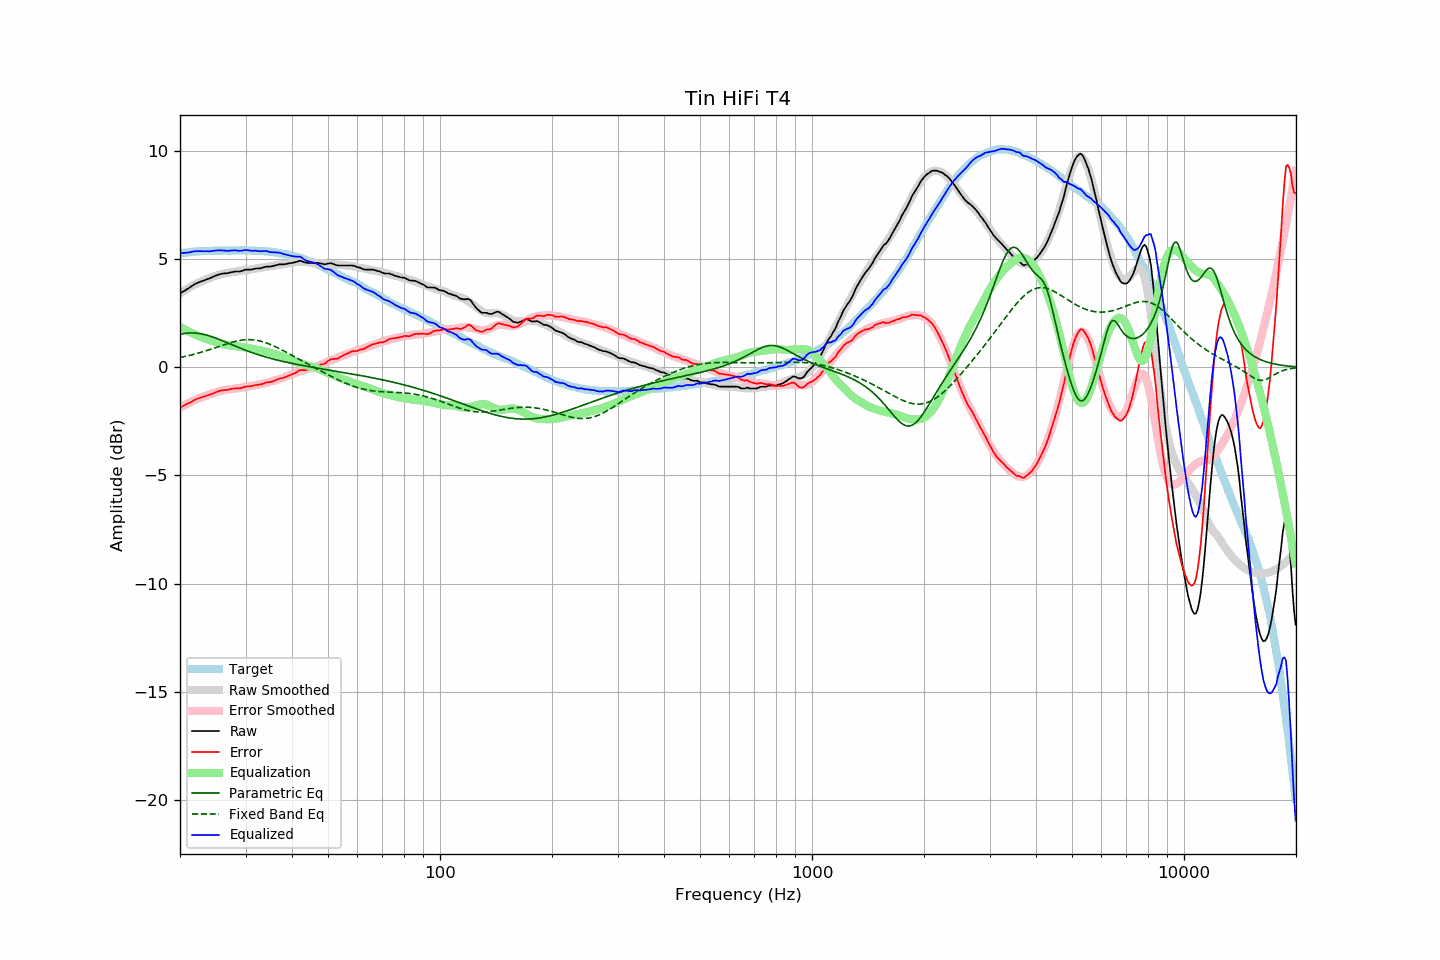

The file beside this chart, header and first rows:
frequency, raw, error, smoothed, error_smoothed, equalization, parametric_eq, fixed_band_eq, equalized_raw, equalized_smoothed, target
20.00, 3.42, -1.86, 3.41, -1.87, 1.87, 1.53, 0.45, 5.28, 5.27, 5.27
20.20, 3.46, -1.83, 3.46, -1.82, 1.82, 1.54, 0.47, 5.28, 5.28, 5.28
20.40, 3.51, -1.79, 3.51, -1.78, 1.78, 1.56, 0.48, 5.29, 5.29, 5.29
20.61, 3.55, -1.76, 3.56, -1.74, 1.74, 1.57, 0.50, 5.29, 5.30, 5.30
20.81, 3.60, -1.71, 3.60, -1.71, 1.71, 1.58, 0.51, 5.30, 5.31, 5.30
21.02, 3.64, -1.68, 3.65, -1.67, 1.67, 1.58, 0.53, 5.30, 5.32, 5.31
21.23, 3.69, -1.63, 3.69, -1.63, 1.63, 1.59, 0.55, 5.32, 5.32, 5.32
21.44, 3.74, -1.60, 3.74, -1.60, 1.60, 1.59, 0.57, 5.33, 5.33, 5.34
21.66, 3.79, -1.55, 3.78, -1.56, 1.56, 1.59, 0.59, 5.35, 5.34, 5.34
21.87, 3.84, -1.51, 3.82, -1.53, 1.53, 1.58, 0.61, 5.36, 5.34, 5.35
22.09, 3.88, -1.47, 3.86, -1.49, 1.49, 1.58, 0.63, 5.37, 5.35, 5.35
22.31, 3.91, -1.45, 3.89, -1.46, 1.46, 1.57, 0.65, 5.37, 5.35, 5.36
22.54, 3.94, -1.42, 3.93, -1.43, 1.43, 1.56, 0.67, 5.37, 5.36, 5.36
22.76, 3.97, -1.40, 3.96, -1.40, 1.40, 1.55, 0.69, 5.37, 5.36, 5.37
22.99, 4.00, -1.37, 3.99, -1.37, 1.37, 1.53, 0.71, 5.37, 5.37, 5.37
23.22, 4.02, -1.35, 4.03, -1.35, 1.35, 1.52, 0.74, 5.36, 5.37, 5.37
23.45, 4.05, -1.33, 4.06, -1.32, 1.32, 1.50, 0.76, 5.37, 5.38, 5.38
23.69, 4.08, -1.30, 4.09, -1.29, 1.29, 1.48, 0.78, 5.37, 5.38, 5.38
23.92, 4.10, -1.28, 4.12, -1.26, 1.26, 1.46, 0.81, 5.36, 5.38, 5.38
24.16, 4.13, -1.26, 4.14, -1.24, 1.24, 1.43, 0.83, 5.37, 5.38, 5.38
24.40, 4.17, -1.23, 4.17, -1.21, 1.21, 1.41, 0.86, 5.38, 5.39, 5.39
24.65, 4.20, -1.20, 4.20, -1.19, 1.19, 1.38, 0.88, 5.39, 5.39, 5.39
24.89, 4.24, -1.16, 4.22, -1.17, 1.17, 1.36, 0.91, 5.40, 5.39, 5.39
25.14, 4.26, -1.13, 4.25, -1.14, 1.14, 1.33, 0.93, 5.40, 5.39, 5.39
25.39, 4.29, -1.10, 4.27, -1.12, 1.12, 1.30, 0.96, 5.41, 5.39, 5.39
25.65, 4.31, -1.08, 4.29, -1.10, 1.10, 1.27, 0.98, 5.41, 5.39, 5.39
25.91, 4.33, -1.06, 4.31, -1.08, 1.08, 1.24, 1.01, 5.41, 5.39, 5.39
26.16, 4.34, -1.06, 4.33, -1.06, 1.06, 1.21, 1.03, 5.40, 5.39, 5.40
26.43, 4.35, -1.05, 4.35, -1.05, 1.05, 1.18, 1.06, 5.39, 5.40, 5.40
26.69, 4.35, -1.05, 4.36, -1.04, 1.04, 1.14, 1.08, 5.38, 5.40, 5.40
26.96, 4.36, -1.04, 4.37, -1.03, 1.03, 1.11, 1.11, 5.38, 5.40, 5.40
27.23, 4.38, -1.02, 4.38, -1.02, 1.02, 1.08, 1.13, 5.39, 5.40, 5.39
27.50, 4.40, -1.00, 4.39, -1.01, 1.01, 1.05, 1.15, 5.40, 5.40, 5.39
27.77, 4.41, -1.00, 4.40, -1.00, 1.00, 1.02, 1.17, 5.40, 5.40, 5.40
28.05, 4.43, -0.97, 4.41, -0.99, 0.99, 0.99, 1.19, 5.41, 5.40, 5.40
28.33, 4.43, -0.97, 4.43, -0.98, 0.98, 0.96, 1.21, 5.40, 5.40, 5.40
28.62, 4.43, -0.97, 4.44, -0.97, 0.97, 0.93, 1.22, 5.39, 5.40, 5.40
28.90, 4.43, -0.98, 4.45, -0.96, 0.96, 0.90, 1.24, 5.38, 5.40, 5.41
29.19, 4.45, -0.96, 4.46, -0.94, 0.94, 0.87, 1.25, 5.39, 5.40, 5.41
29.48, 4.47, -0.94, 4.47, -0.93, 0.93, 0.84, 1.26, 5.40, 5.40, 5.40
29.78, 4.50, -0.91, 4.48, -0.92, 0.92, 0.81, 1.27, 5.41, 5.40, 5.40
30.08, 4.52, -0.89, 4.49, -0.91, 0.91, 0.78, 1.27, 5.42, 5.40, 5.41
30.38, 4.52, -0.88, 4.50, -0.90, 0.90, 0.75, 1.28, 5.41, 5.40, 5.40
30.68, 4.52, -0.88, 4.51, -0.89, 0.89, 0.72, 1.28, 5.40, 5.40, 5.40
30.99, 4.52, -0.88, 4.52, -0.87, 0.87, 0.70, 1.28, 5.39, 5.40, 5.40
31.30, 4.53, -0.87, 4.54, -0.86, 0.86, 0.67, 1.27, 5.38, 5.39, 5.39
31.61, 4.55, -0.85, 4.55, -0.84, 0.84, 0.65, 1.26, 5.39, 5.39, 5.39
31.93, 4.57, -0.81, 4.56, -0.83, 0.83, 0.62, 1.25, 5.39, 5.39, 5.38
32.24, 4.57, -0.82, 4.57, -0.81, 0.81, 0.60, 1.24, 5.38, 5.38, 5.39
32.57, 4.58, -0.80, 4.58, -0.80, 0.80, 0.57, 1.23, 5.38, 5.38, 5.38
32.89, 4.58, -0.80, 4.59, -0.79, 0.79, 0.55, 1.21, 5.36, 5.38, 5.37
33.22, 4.60, -0.77, 4.60, -0.77, 0.77, 0.53, 1.19, 5.37, 5.37, 5.37
33.55, 4.62, -0.75, 4.61, -0.75, 0.75, 0.50, 1.17, 5.37, 5.37, 5.37
33.89, 4.65, -0.72, 4.63, -0.73, 0.73, 0.48, 1.14, 5.38, 5.36, 5.37
34.23, 4.66, -0.70, 4.64, -0.71, 0.71, 0.46, 1.12, 5.37, 5.36, 5.35
34.57, 4.66, -0.69, 4.66, -0.69, 0.69, 0.44, 1.09, 5.35, 5.35, 5.35
34.92, 4.66, -0.68, 4.67, -0.67, 0.67, 0.42, 1.06, 5.33, 5.34, 5.34
35.27, 4.67, -0.68, 4.68, -0.65, 0.65, 0.40, 1.03, 5.32, 5.33, 5.34
35.62, 4.69, -0.63, 4.69, -0.63, 0.63, 0.38, 1.00, 5.32, 5.32, 5.32
35.97, 4.71, -0.61, 4.71, -0.61, 0.61, 0.36, 0.96, 5.31, 5.31, 5.32
... 635 more rows
